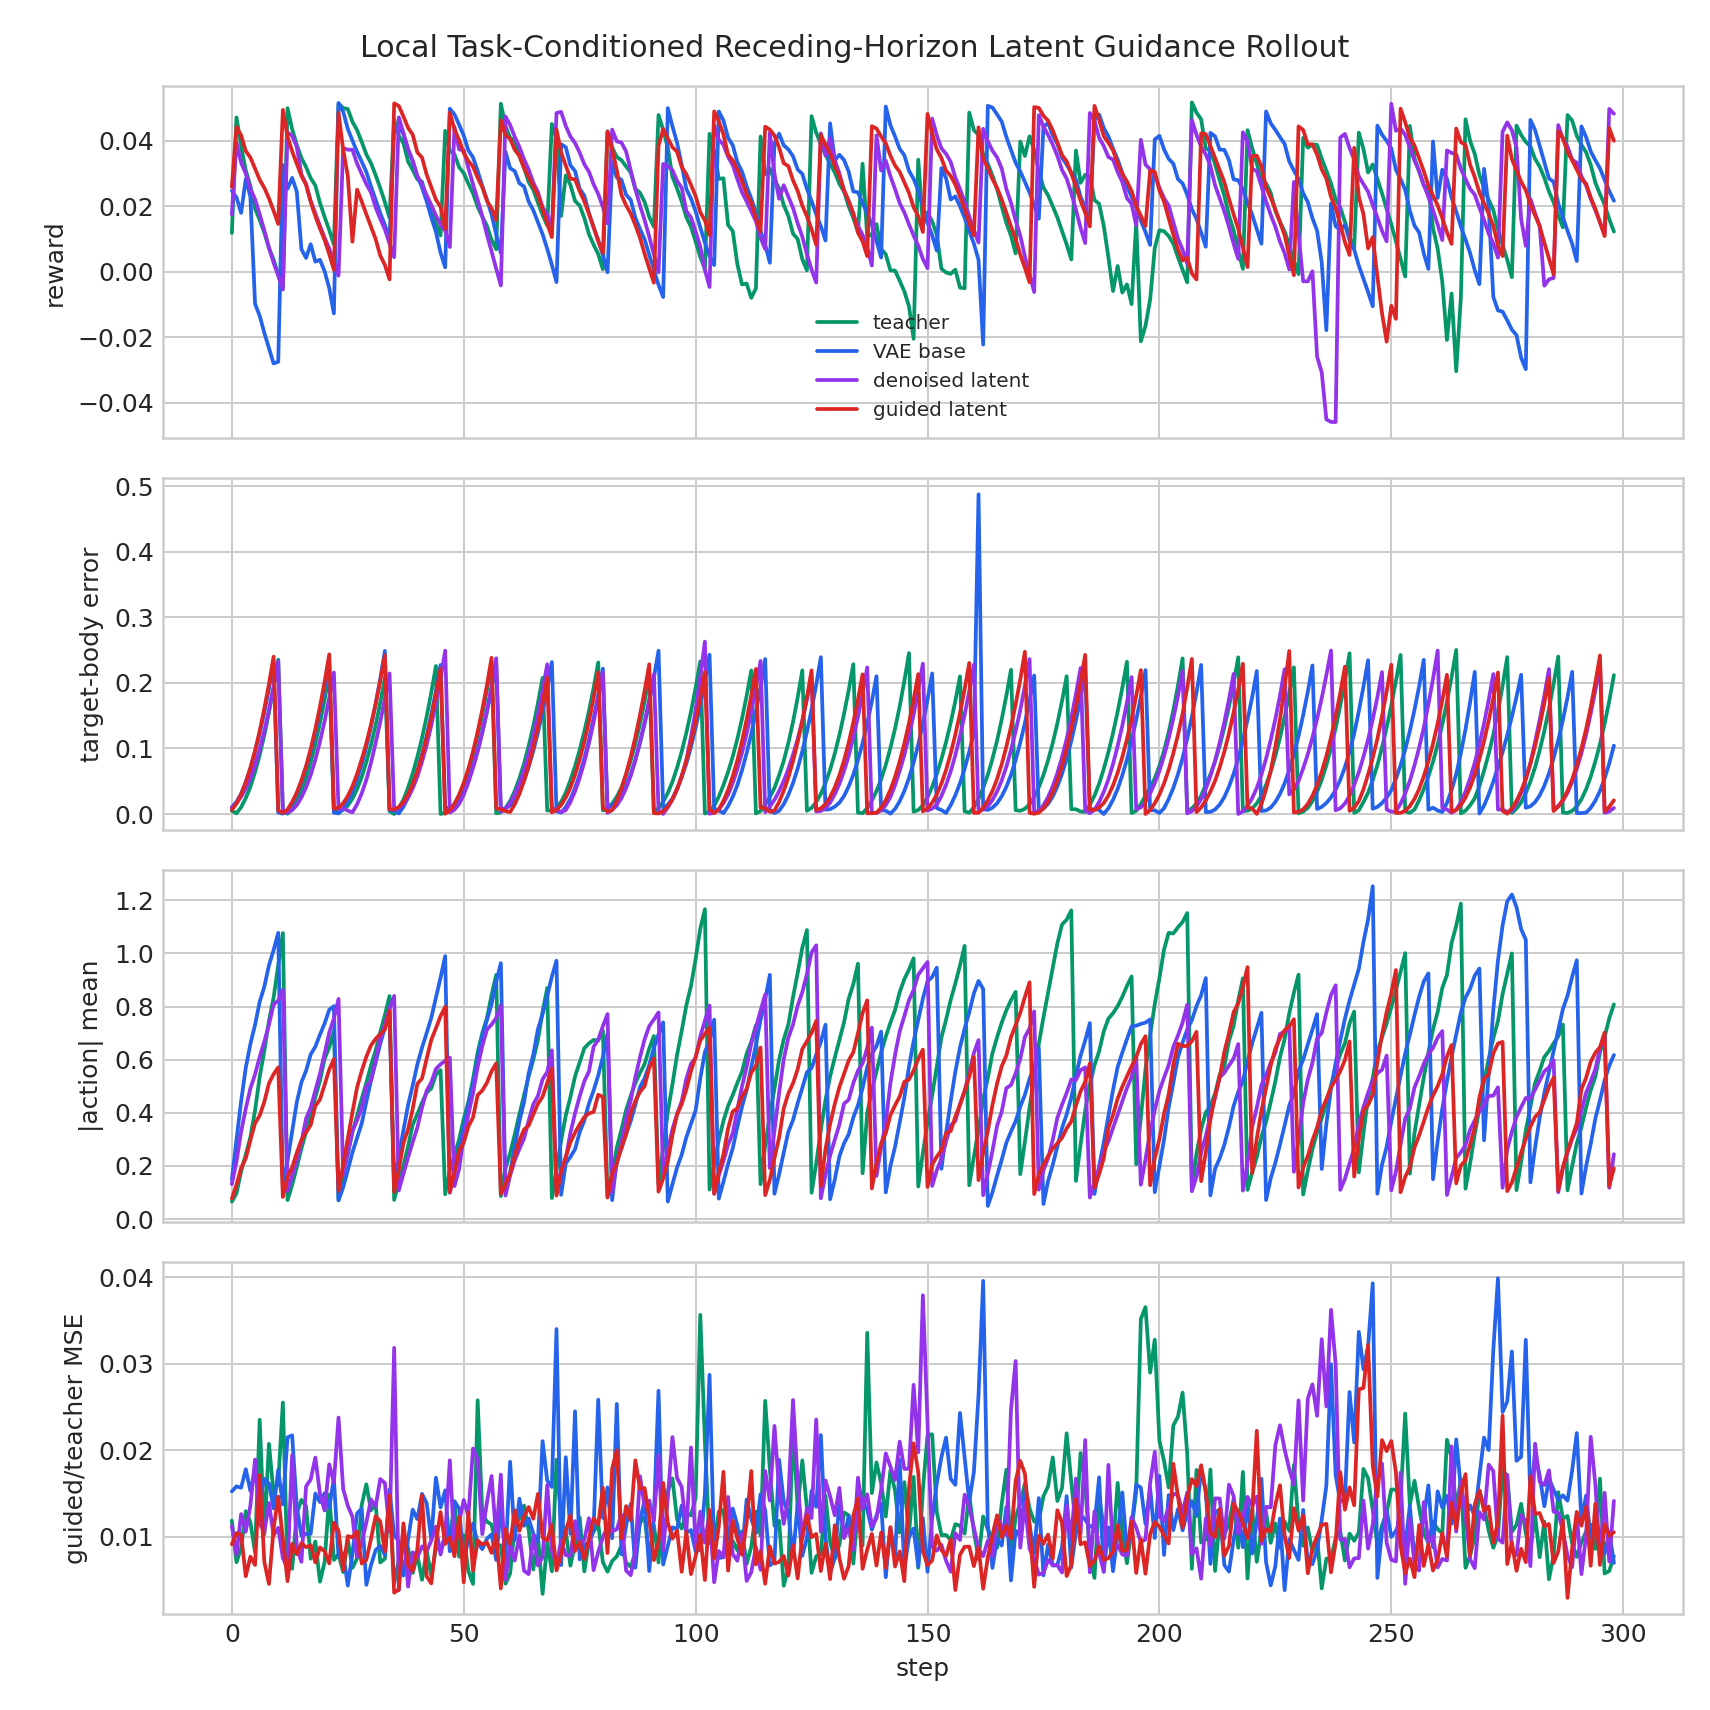

Data behind this chart, as committed beside it:
variant, step, reward, done, action_abs_mean, target_body_error_mean, teacher_vae_mse, denoised_teacher_mse, guided_teacher_mse, guided_base_mse, guidance_cost_before, guidance_cost_after
teacher, 0, 0.01182, 1, 0.06588, 0.00489, 0.0004338, 0.01185, 0.01185, 0.01062, 0.2838, 0.2838
teacher, 1, 0.04709, 0, 0.09644, 0.0009676, 0.001578, 0.007035, 0.007035, 0.004773, 0.3955, 0.3955
teacher, 2, 0.03825, 0, 0.1799, 0.01053, 0.002264, 0.008676, 0.008676, 0.009867, 0.9232, 0.9232
teacher, 3, 0.03089, 0, 0.2432, 0.02417, 0.00491, 0.01294, 0.01294, 0.006816, 1.17, 1.17
teacher, 4, 0.02616, 0, 0.309, 0.0417, 0.00448, 0.01164, 0.01164, 0.006257, 1.378, 1.378
teacher, 5, 0.01924, 0, 0.4084, 0.06385, 0.004382, 0.008169, 0.008169, 0.004339, 1.09, 1.09
teacher, 6, 0.01583, 0, 0.5354, 0.08985, 0.007358, 0.02352, 0.02352, 0.01261, 2.827, 2.827
teacher, 7, 0.01195, 0, 0.6335, 0.1202, 0.004302, 0.01025, 0.01025, 0.005944, 2.071, 2.071
teacher, 8, 0.007211, 0, 0.7457, 0.155, 0.006959, 0.02073, 0.02073, 0.01161, 2.346, 2.346
teacher, 9, 0.003758, 0, 0.8337, 0.1935, 0.009233, 0.01501, 0.01501, 0.005405, 1.338, 1.338
teacher, 10, -0.0009631, 0, 0.9561, 0.2353, 0.009681, 0.01623, 0.01623, 0.007796, 1.97, 1.97
teacher, 11, -0.004862, 1, 1.077, 0.004579, 0.00769, 0.02552, 0.02552, 0.01349, 1.212, 1.212
teacher, 12, 0.0499, 0, 0.07138, 0.0003798, 0.0004145, 0.006448, 0.006448, 0.005879, 0.357, 0.357
teacher, 13, 0.04353, 0, 0.1281, 0.006991, 0.001161, 0.006284, 0.006284, 0.00479, 0.6175, 0.6175
teacher, 14, 0.03868, 0, 0.1955, 0.01894, 0.001718, 0.01268, 0.01268, 0.01171, 0.9099, 0.9099
teacher, 15, 0.03473, 0, 0.2656, 0.03491, 0.001681, 0.01424, 0.01424, 0.01245, 1.378, 1.378
teacher, 16, 0.03195, 0, 0.3278, 0.05531, 0.004142, 0.01354, 0.01354, 0.006982, 2.963, 2.963
teacher, 17, 0.02857, 0, 0.393, 0.07898, 0.0009948, 0.007435, 0.007435, 0.005673, 0.9994, 0.9994
teacher, 18, 0.02632, 0, 0.4596, 0.1068, 0.001924, 0.009428, 0.009428, 0.007603, 1.796, 1.796
teacher, 19, 0.02103, 0, 0.5202, 0.1386, 0.001038, 0.004772, 0.004772, 0.005068, 0.7799, 0.7799
teacher, 20, 0.0167, 0, 0.6033, 0.1741, 0.003082, 0.007048, 0.007048, 0.004049, 1.535, 1.535
teacher, 21, 0.01271, 0, 0.6463, 0.2135, 0.002328, 0.01485, 0.01485, 0.01009, 1.527, 1.527
teacher, 22, 0.008275, 1, 0.7085, 0.004091, 0.001894, 0.007296, 0.007296, 0.004914, 1.475, 1.475
teacher, 23, 0.05133, 0, 0.07101, 0.00307, 0.0005375, 0.007971, 0.00797, 0.007309, 0.3379, 0.3379
teacher, 24, 0.04996, 0, 0.1747, 0.006295, 0.001224, 0.005882, 0.005882, 0.004797, 1.123, 1.123
teacher, 25, 0.04965, 0, 0.245, 0.01275, 0.001098, 0.009695, 0.009695, 0.007156, 1.254, 1.254
teacher, 26, 0.04579, 0, 0.3273, 0.0233, 0.001129, 0.006379, 0.006379, 0.006378, 0.8244, 0.8244
teacher, 27, 0.04323, 0, 0.3893, 0.03787, 0.001241, 0.007463, 0.007463, 0.006357, 0.608, 0.608
teacher, 28, 0.03963, 0, 0.4529, 0.05618, 0.001464, 0.01366, 0.01366, 0.01167, 1.251, 1.251
teacher, 29, 0.03581, 0, 0.5134, 0.07918, 0.00375, 0.01605, 0.01605, 0.009771, 1.536, 1.536
teacher, 30, 0.0331, 0, 0.5782, 0.1052, 0.002402, 0.01305, 0.01305, 0.007575, 1.19, 1.19
teacher, 31, 0.02951, 0, 0.6343, 0.1354, 0.005499, 0.01387, 0.01387, 0.007018, 3.184, 3.184
teacher, 32, 0.02554, 0, 0.7041, 0.1698, 0.001916, 0.007011, 0.007011, 0.005054, 1.28, 1.28
teacher, 33, 0.02121, 0, 0.7679, 0.208, 0.001959, 0.007442, 0.007442, 0.004318, 1.018, 1.018
teacher, 34, 0.01646, 1, 0.8395, 0.004213, 0.004836, 0.01491, 0.01491, 0.01056, 2.15, 2.15
teacher, 35, 0.0465, 0, 0.07219, 9.190184937324375e-05, 0.000829, 0.004612, 0.004612, 0.005117, 0.3101, 0.3101
teacher, 36, 0.0415, 0, 0.142, 0.009005, 0.001121, 0.007211, 0.007211, 0.006144, 0.621, 0.621
teacher, 37, 0.03923, 0, 0.201, 0.02192, 0.00111, 0.01004, 0.01004, 0.009927, 0.6003, 0.6003
teacher, 38, 0.03364, 0, 0.2741, 0.0402, 0.00105, 0.008702, 0.008702, 0.006026, 0.5798, 0.5798
teacher, 39, 0.03106, 0, 0.3553, 0.062, 0.001801, 0.005792, 0.005792, 0.004455, 0.7299, 0.7299
teacher, 40, 0.02821, 0, 0.3953, 0.08703, 0.001464, 0.007858, 0.007858, 0.006539, 0.867, 0.867
teacher, 41, 0.02747, 0, 0.4382, 0.1158, 0.001129, 0.004991, 0.004991, 0.003878, 0.614, 0.614
teacher, 42, 0.02227, 0, 0.4759, 0.1485, 0.001316, 0.008365, 0.008365, 0.008245, 0.5391, 0.5391
teacher, 43, 0.01972, 0, 0.4922, 0.1851, 0.003157, 0.005453, 0.005453, 0.004438, 1.053, 1.053
teacher, 44, 0.01465, 0, 0.544, 0.2257, 0.002155, 0.008673, 0.008673, 0.008907, 0.5825, 0.5825
teacher, 45, 0.01105, 1, 0.5605, 4.0250182792078704e-05, 0.002707, 0.008526, 0.008526, 0.007452, 0.6997, 0.6997
teacher, 46, 0.043, 0, 0.09369, 0.001749, 0.0004475, 0.01001, 0.01001, 0.00983, 0.359, 0.359
teacher, 47, 0.03689, 0, 0.1809, 0.006395, 0.003063, 0.009647, 0.009646, 0.006747, 3.073, 3.073
teacher, 48, 0.0359, 0, 0.2419, 0.01526, 0.002091, 0.01386, 0.01386, 0.009225, 2.566, 2.566
teacher, 49, 0.03188, 0, 0.2991, 0.02857, 0.001947, 0.007663, 0.007663, 0.00677, 2.611, 2.611
teacher, 50, 0.03009, 0, 0.3777, 0.04517, 0.003641, 0.01014, 0.01014, 0.00517, 4.708, 4.708
teacher, 51, 0.02689, 0, 0.4409, 0.06592, 0.001709, 0.006023, 0.006023, 0.00479, 1.502, 1.502
teacher, 52, 0.02392, 0, 0.5263, 0.09043, 0.001811, 0.004513, 0.004513, 0.003985, 1.783, 1.783
teacher, 53, 0.01985, 0, 0.6274, 0.1196, 0.009447, 0.02577, 0.02577, 0.01214, 3.287, 3.287
teacher, 54, 0.01683, 0, 0.7002, 0.152, 0.001663, 0.01264, 0.01264, 0.01072, 1.549, 1.549
teacher, 55, 0.01401, 0, 0.7566, 0.1889, 0.003222, 0.01174, 0.01174, 0.009052, 1.938, 1.938
teacher, 56, 0.009747, 0, 0.843, 0.2299, 0.002887, 0.0114, 0.0114, 0.005099, 1.865, 1.865
teacher, 57, 0.006859, 1, 0.9193, 0.001029, 0.001745, 0.008999, 0.008999, 0.007562, 1.67, 1.67
teacher, 58, 0.05129, 0, 0.08656, 0.002591, 0.0002741, 0.008986, 0.008986, 0.008754, 0.3859, 0.3859
teacher, 59, 0.04452, 0, 0.191, 0.009015, 0.0009437, 0.004543, 0.004543, 0.004539, 0.9809, 0.9809
... 1,136 more rows
